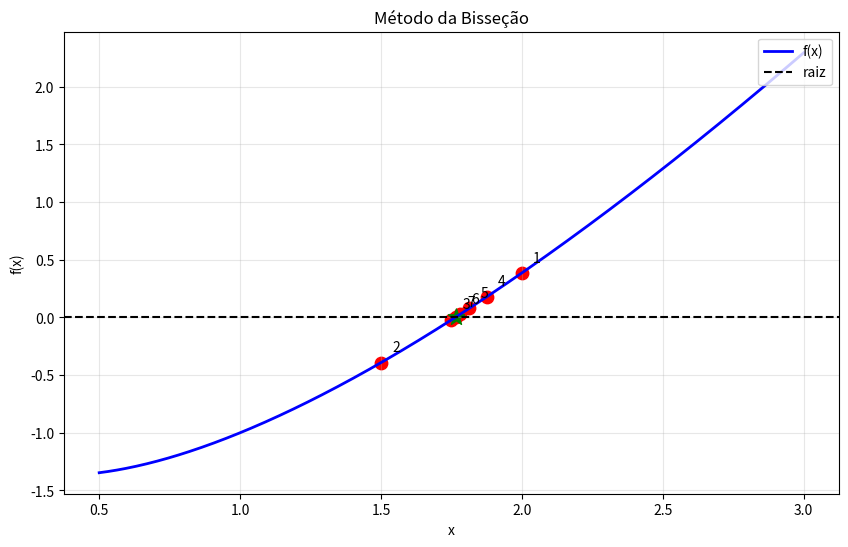

Source code (Python):
import numpy as np
import matplotlib.pyplot as plt
import time

def f(x):
    return x * np.log(x) - 1

def bissecao(a, b, tol=0.02, pausa=0.8):
    if f(a) * f(b) >= 0:
        print("Intervalo inválido")
        return None
    
    pontos = []
    
    plt.figure(figsize=(10,6))
    x_curva = np.linspace(0.5, 3, 400)
    y_curva = f(x_curva)
    plt.plot(x_curva, y_curva, 'b-', linewidth=2)
    plt.axhline(0, color='k', linestyle='--')
    plt.grid(True, alpha=0.3)
    plt.title("Método da Bisseção")
    plt.xlabel("x")
    plt.ylabel("f(x)")
    
    i = 0
    while abs(b - a) > tol:
        c = (a + b) / 2
        pontos.append(c)
        print(f"Iteração {i+1}: x = {c:.6f}")
        
        plt.scatter(c, f(c), color='red', s=80)
        plt.annotate(f"{i+1}", (c, f(c)), xytext=(8,8), textcoords='offset points')
        plt.draw()
        plt.pause(pausa)
        
        if f(c) == 0:
            break
        elif f(a) * f(c) < 0:
            b = c
        else:
            a = c
        i += 1
    
    plt.scatter(c, f(c), color='green', s=150, marker='*')
    plt.legend(["f(x)", "raiz"], loc="upper right")
    plt.show()
    
    return c

# Executar
raiz = bissecao(1, 3, tol=0.02, pausa=0.8)
print(f"\nRaiz aproximada: {raiz:.6f}")
